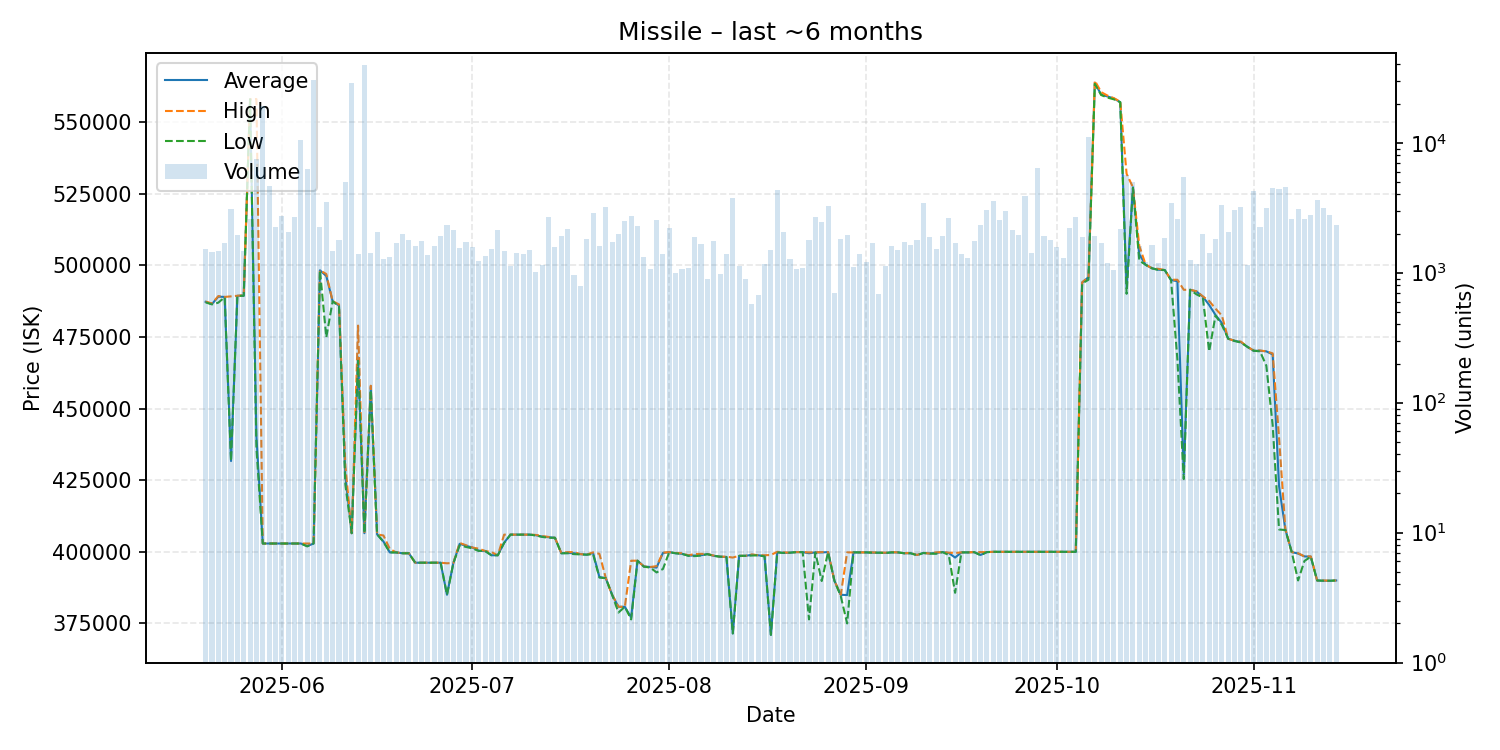

Source data for this figure (header and first rows):
date, average, highest, lowest, order_count, volume
2025-05-20, 487300, 487400, 487100, 111, 1509
2025-05-21, 486500, 486700, 486400, 106, 1431
2025-05-22, 489100, 489300, 487000, 93, 1481
2025-05-23, 489000, 489000, 488900, 116, 1678
2025-05-24, 431700, 489200, 431700, 107, 3098
2025-05-25, 489400, 489400, 489400, 152, 1966
2025-05-26, 489400, 489600, 489400, 87, 1469
2025-05-27, 558000, 558000, 558000, 101, 2603
2025-05-28, 440300, 558100, 436100, 137, 7438
2025-05-29, 402900, 402900, 402900, 143, 19319
2025-05-30, 402900, 402900, 402900, 125, 4645
2025-05-31, 402900, 402900, 402900, 171, 2239
2025-06-01, 402900, 402900, 402900, 161, 2745
2025-06-02, 402900, 402900, 402900, 92, 2049
2025-06-03, 402900, 402900, 402900, 106, 2691
2025-06-04, 402900, 402900, 402900, 118, 10564
2025-06-05, 402000, 402900, 401900, 113, 6316
2025-06-06, 402900, 402900, 402900, 115, 30551
2025-06-07, 498300, 498300, 498300, 162, 2239
2025-06-08, 496300, 497000, 474900, 175, 3487
2025-06-09, 487500, 487500, 487500, 114, 1457
2025-06-10, 486000, 486400, 485700, 107, 1786
2025-06-11, 426400, 430100, 423500, 122, 4970
2025-06-12, 406500, 406500, 406500, 111, 29021
2025-06-13, 467900, 479000, 466700, 112, 1401
2025-06-14, 406500, 406500, 406500, 138, 39657
2025-06-15, 457400, 458000, 456500, 117, 1423
2025-06-16, 406100, 406100, 406100, 96, 2065
2025-06-17, 403600, 405700, 403500, 85, 1285
2025-06-18, 399800, 401000, 399800, 76, 1327
2025-06-19, 399800, 399800, 399800, 95, 1695
2025-06-20, 399500, 399500, 399500, 70, 1987
2025-06-21, 399500, 399500, 399500, 110, 1789
2025-06-22, 396200, 396200, 396200, 111, 1593
2025-06-23, 396200, 396200, 396200, 116, 1747
2025-06-24, 396200, 396200, 396200, 106, 1359
2025-06-25, 396200, 396200, 396200, 90, 1606
2025-06-26, 396200, 396200, 396200, 100, 1926
2025-06-27, 385000, 396000, 385000, 122, 2328
2025-06-28, 396000, 396100, 396000, 116, 2130
2025-06-29, 402800, 403100, 402300, 122, 1559
2025-06-30, 402100, 402300, 401700, 95, 1737
2025-07-01, 401500, 401500, 401200, 95, 1589
2025-07-02, 400400, 401100, 400300, 86, 1240
2025-07-03, 400300, 400300, 400300, 94, 1353
2025-07-04, 398800, 399900, 398800, 116, 1516
2025-07-05, 398800, 398800, 398800, 125, 2118
2025-07-06, 403200, 406000, 403100, 113, 1479
2025-07-07, 406000, 406000, 406000, 81, 1123
2025-07-08, 406000, 406000, 406000, 92, 1408
2025-07-09, 406000, 406000, 406000, 85, 1382
2025-07-10, 406000, 406000, 406000, 76, 1491
2025-07-11, 405800, 405900, 405700, 86, 1017
2025-07-12, 405300, 405500, 405200, 96, 1140
2025-07-13, 405100, 405200, 404900, 107, 2662
2025-07-14, 404900, 404900, 404900, 94, 1587
2025-07-15, 399500, 399600, 399500, 101, 1917
2025-07-16, 399600, 399900, 399500, 69, 2159
2025-07-17, 399500, 399900, 399200, 66, 959
2025-07-18, 399200, 399200, 399100, 87, 788
... 119 more rows
